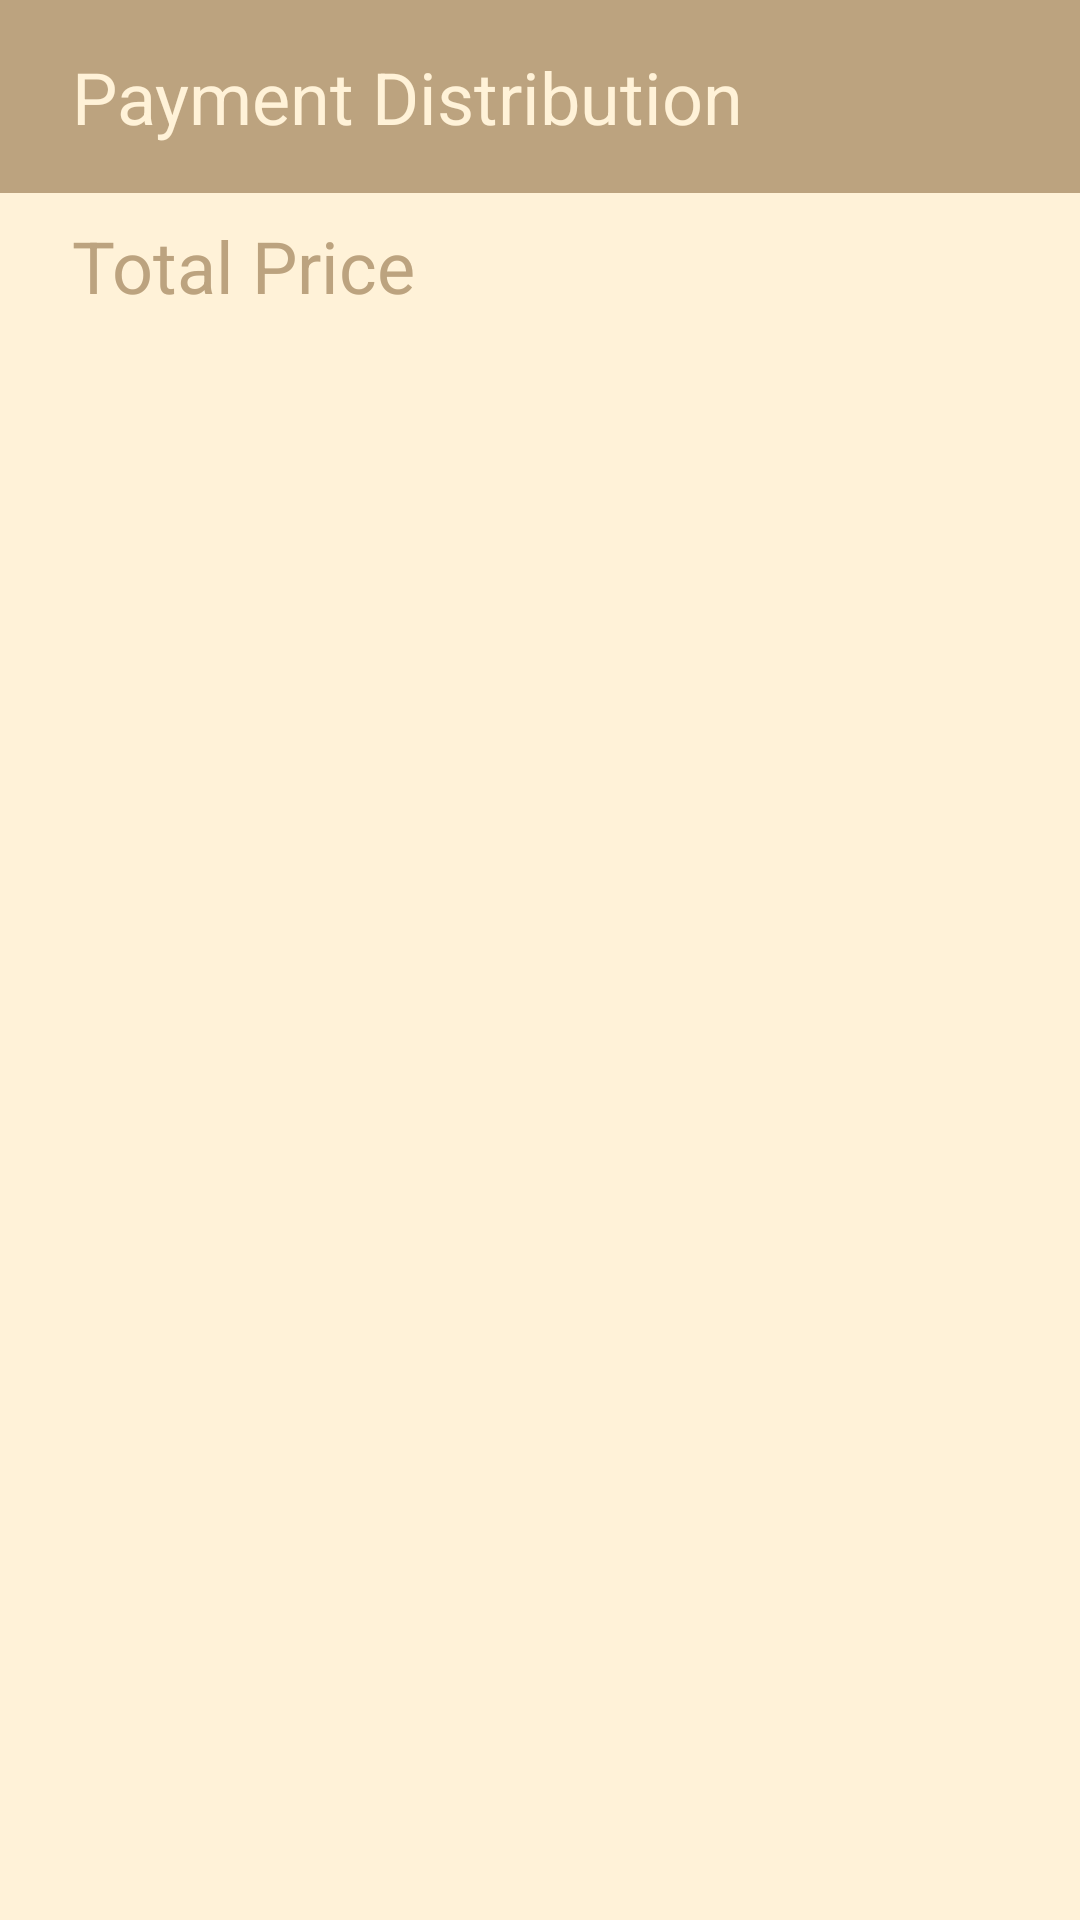

Write the Android layout XML for this screen, with the resource values it uses.
<!-- AndroidManifest.xml: application theme Theme.CartCollaborate -->
<!-- res/layout/activity_5.xml -->
<?xml version="1.0" encoding="utf-8"?>
<LinearLayout xmlns:android="http://schemas.android.com/apk/res/android"
    android:layout_width="match_parent"
    android:layout_height="match_parent"
    android:orientation="vertical"
    android:background="@color/primary">

    <TextView
        android:layout_width="match_parent"
        android:layout_height="wrap_content"
        android:text="Payment Distribution"
        android:textSize="24sp"
        android:background="@color/secondary"
        android:textColor="@color/primary"
        android:paddingHorizontal="24dp"
        android:paddingVertical="16dp"/>

    <LinearLayout
        android:layout_width="match_parent"
        android:layout_height="match_parent"
        android:orientation="vertical"
        android:paddingHorizontal="24dp"
        android:paddingVertical="8dp">


        <LinearLayout
            android:layout_width="match_parent"
            android:layout_height="wrap_content"
            android:orientation="horizontal">

            <TextView
                android:layout_width="wrap_content"
                android:layout_height="wrap_content"
                android:textSize="24sp"
                android:text="Total Price"
                android:textColor="@color/secondary"
                android:layout_marginRight="16dp"/>


            <TextView
                android:layout_width="wrap_content"
                android:layout_height="wrap_content"
                android:textSize="24sp"
                android:id="@+id/totalPriceText"
                />

        </LinearLayout>

        <ScrollView
            android:layout_width="wrap_content"
            android:layout_height="match_parent">


            <LinearLayout
                android:layout_width="wrap_content"
                android:layout_height="wrap_content"
                android:orientation="vertical"
                android:id="@+id/costTable"
                android:layout_marginTop="16dp">

                <LinearLayout
                    android:layout_width="match_parent"
                    android:layout_height="wrap_content"
                    android:orientation="horizontal"
                    android:id="@+id/paymentRow">

                    <TextView
                        android:layout_width="80dp"
                        android:layout_height="wrap_content"
                        android:visibility="gone"
                        android:id="@+id/nameOfPayer"
                        android:layout_marginRight="16dp"
                        android:layout_marginBottom="8dp"/>

                    <TextView
                        android:layout_width="80dp"
                        android:layout_height="wrap_content"
                        android:visibility="gone"
                        android:layout_marginRight="16dp"
                        android:id="@+id/priceToBePaid"/>

                    <Button
                        android:layout_width="wrap_content"
                        android:layout_height="wrap_content"
                        android:visibility="gone"
                        android:layout_marginRight="20dp"
                        android:id="@+id/shareItBtn"/>

                </LinearLayout>

            </LinearLayout>

        </ScrollView>

    </LinearLayout>


</LinearLayout>
<!-- resources referenced by this layout -->
<resources>
  <color name="primary">#FFFFF2D8</color>
  <color name="secondary">#FFBCA37F</color>
  <style name="Theme.CartCollaborate" parent="Theme.MaterialComponents.DayNight.DarkActionBar">
          
          <item name="colorPrimary">@color/primary</item>
          <item name="colorPrimaryVariant">@color/primary</item>
          <item name="colorOnPrimary">@color/secondary</item>
          
          <item name="colorSecondary">@color/secondary</item>
          <item name="colorSecondaryVariant">@color/secondary</item>
          <item name="colorOnSecondary">@color/primary</item>
          
          <item name="android:statusBarColor">@color/secondary</item>
          
      </style>
</resources>
